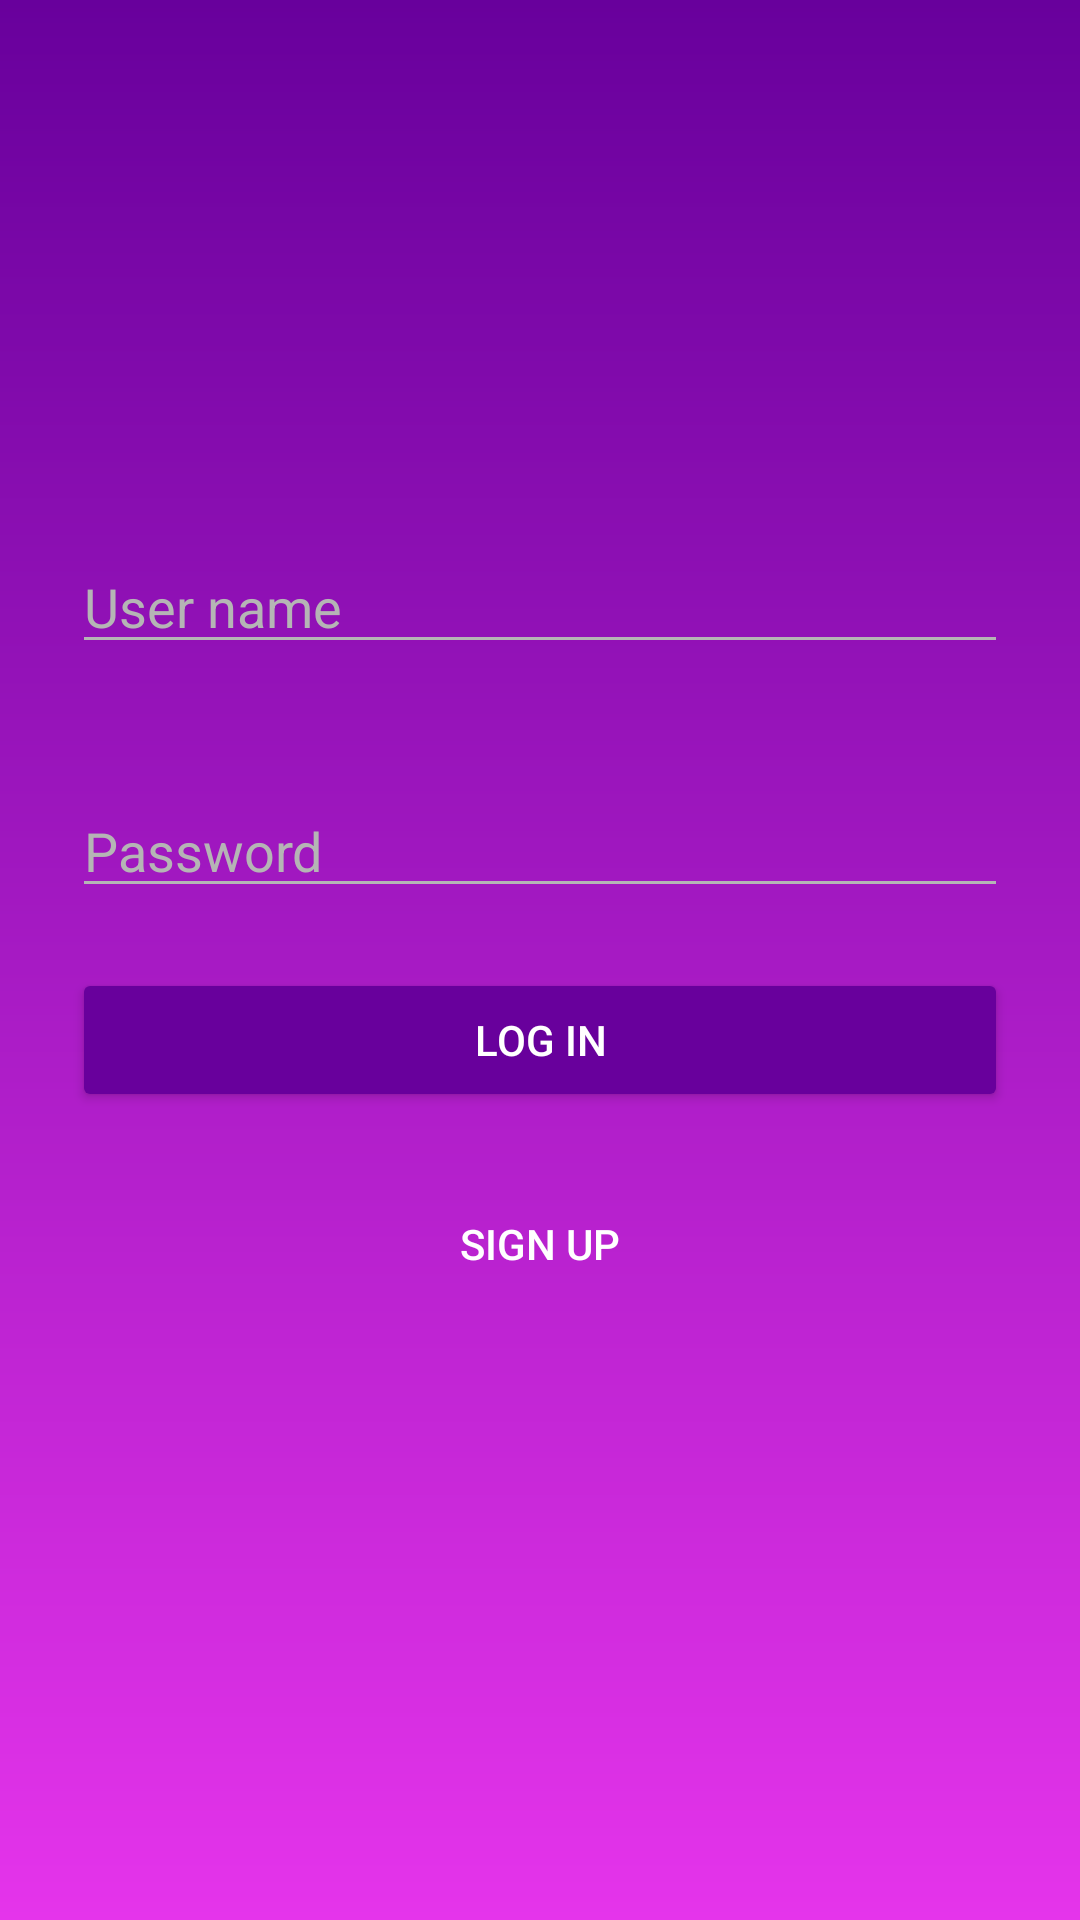

Write the Android layout XML for this screen, with the resource values it uses.
<!-- AndroidManifest.xml: application theme AppTheme -->
<!-- res/layout/fragment_profile.xml -->
<?xml version="1.0" encoding="utf-8"?>
<androidx.constraintlayout.widget.ConstraintLayout
        xmlns:android="http://schemas.android.com/apk/res/android"
        xmlns:app="http://schemas.android.com/apk/res-auto"
        xmlns:tools="http://schemas.android.com/tools"
        android:orientation="vertical"
        android:layout_width="match_parent"
        android:layout_height="match_parent"
        android:background="@drawable/bg_login">
    <androidx.constraintlayout.widget.Guideline
            android:orientation="vertical"
            android:layout_width="wrap_content"
            android:layout_height="wrap_content" app:layout_constraintGuide_begin="24dp"
            android:id="@+id/guideline_left"/>
    <androidx.constraintlayout.widget.Guideline
            android:orientation="vertical"
            android:layout_width="wrap_content"
            android:layout_height="wrap_content" app:layout_constraintGuide_end="24dp"
            android:id="@+id/guideline_right"/>
    <ImageView
            android:layout_width="100dp"
            android:layout_height="100dp" app:srcCompat="@drawable/music"
            android:id="@+id/imageView2" app:layout_constraintTop_toTopOf="parent"
            app:layout_constraintStart_toStartOf="@+id/guideline_left" android:layout_marginTop="40dp"
            android:contentDescription="@string/const_image" app:layout_constraintEnd_toStartOf="@+id/guideline_right"/>

    <EditText
            android:theme="@style/EditTextTheme"
            android:id="@+id/editText_login_userName"
            android:layout_width="0dp" android:layout_height="wrap_content"
            app:layout_constraintStart_toStartOf="@id/guideline_left"
            app:layout_constraintEnd_toStartOf="@id/guideline_right"
            android:inputType="text"
            app:layout_constraintTop_toBottomOf="@+id/imageView2"
            android:layout_marginTop="40dp"
            android:hint="@string/textField_userName"
            android:textColor="@color/textColorWhite"
            android:textColorHint="@color/hintColor"
    />

    <EditText
            android:theme="@style/EditTextTheme"
            android:id="@+id/editText_login_password"
            android:layout_width="0dp" android:layout_height="wrap_content"
            app:layout_constraintStart_toStartOf="@id/guideline_left"
            app:layout_constraintEnd_toStartOf="@id/guideline_right"
            android:layout_marginTop="40dp" app:layout_constraintTop_toBottomOf="@+id/editText_login_userName"
            android:hint="@string/textField_password"
            android:inputType="textPassword"
            android:textColor="@color/textColorWhite"
            android:textColorHint="@color/hintColor"
    />
    <Button
            android:text="@string/button_login"
            android:layout_width="0dp"
            app:layout_constraintStart_toStartOf="@id/guideline_left"
            app:layout_constraintEnd_toStartOf="@id/guideline_right"
            android:backgroundTint="@color/colorPrimary"
            android:textColor="@color/textColorWhite"
            android:layout_height="wrap_content"
            android:id="@+id/button_logIn_logIn"
            app:layout_constraintTop_toBottomOf="@+id/editText_login_password" android:layout_marginTop="20dp"/>
    <Button
            android:text="@string/button_signUp"
            android:layout_width="0dp"
            app:layout_constraintStart_toStartOf="@id/guideline_left"
            app:layout_constraintEnd_toStartOf="@id/guideline_right"
            android:background="?android:attr/selectableItemBackground"
            android:textColor="@color/textColorWhite"
            android:layout_height="wrap_content"
            android:id="@+id/button_logIn_signUp"
            app:layout_constraintTop_toBottomOf="@+id/button_logIn_logIn" android:layout_marginTop="20dp"/>
</androidx.constraintlayout.widget.ConstraintLayout>
<!-- resources referenced by this layout -->
<resources>
  <color name="colorPrimary">#68009c</color>
  <color name="hintColor">#b5b5b5</color>
  <color name="textColorWhite">#ffffff</color>
  <!-- drawable bg_login (drawable) -->
  <?xml version="1.0" encoding="utf-8"?>
  <shape xmlns:android="http://schemas.android.com/apk/res/android">
      <gradient
          android:startColor="@color/colorPrimary"
          android:endColor="@color/secondColor"
          android:angle="-135"/>
  </shape>
  <string name="button_login">Log in</string>
  <string name="button_signUp">Sign Up</string>
  <string name="const_image">Logo</string>
  <string name="textField_password">Password</string>
  <string name="textField_userName">User name</string>
  <style name="EditTextTheme" parent="Theme.AppCompat.Light.DarkActionBar">
          <item name="colorControlNormal">@color/hintColor</item>
          <item name="colorControlActivated">@color/textColorWhite</item>
          <item name="colorControlHighlight">@color/textColorWhite</item>
          <item name="android:textColorHighlight">@color/textColorWhiteTransparent</item>
      </style>
  <style name="AppTheme" parent="Theme.AppCompat.Light.DarkActionBar">
          
          <item name="colorPrimary">@color/colorPrimary</item>
          <item name="colorPrimaryDark">@color/colorPrimaryDark</item>
          <item name="colorAccent">@color/colorPrimary</item>
          <item name="android:windowActionBarOverlay">true</item>
      </style>
  <color name="secondColor">#e534eb</color>
  <color name="textColorWhiteTransparent">#80ffffff</color>
  <color name="colorPrimaryDark">#3f005e</color>
</resources>
